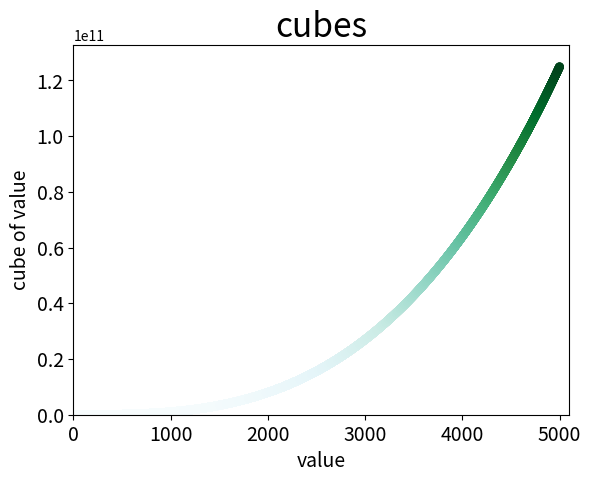

The script that saved this image:
from matplotlib import pyplot as plt  # explicit expression

# define data
x_values = list(range(1, 5000))
cubes = [x ** 3 for x in x_values]

# make plot
plt.scatter(x_values, cubes, edgecolor='none', c=cubes, cmap=plt.cm.BuGn, s=40)

# customize plot
plt.title('cubes', fontsize=24)
plt.xlabel('value', fontsize=14)
plt.ylabel('cube of value', fontsize=14)
plt.tick_params(axis='both', labelsize=14)
plt.axis([0, 5100, 0, 5100 ** 3])

# show plot
plt.show()
